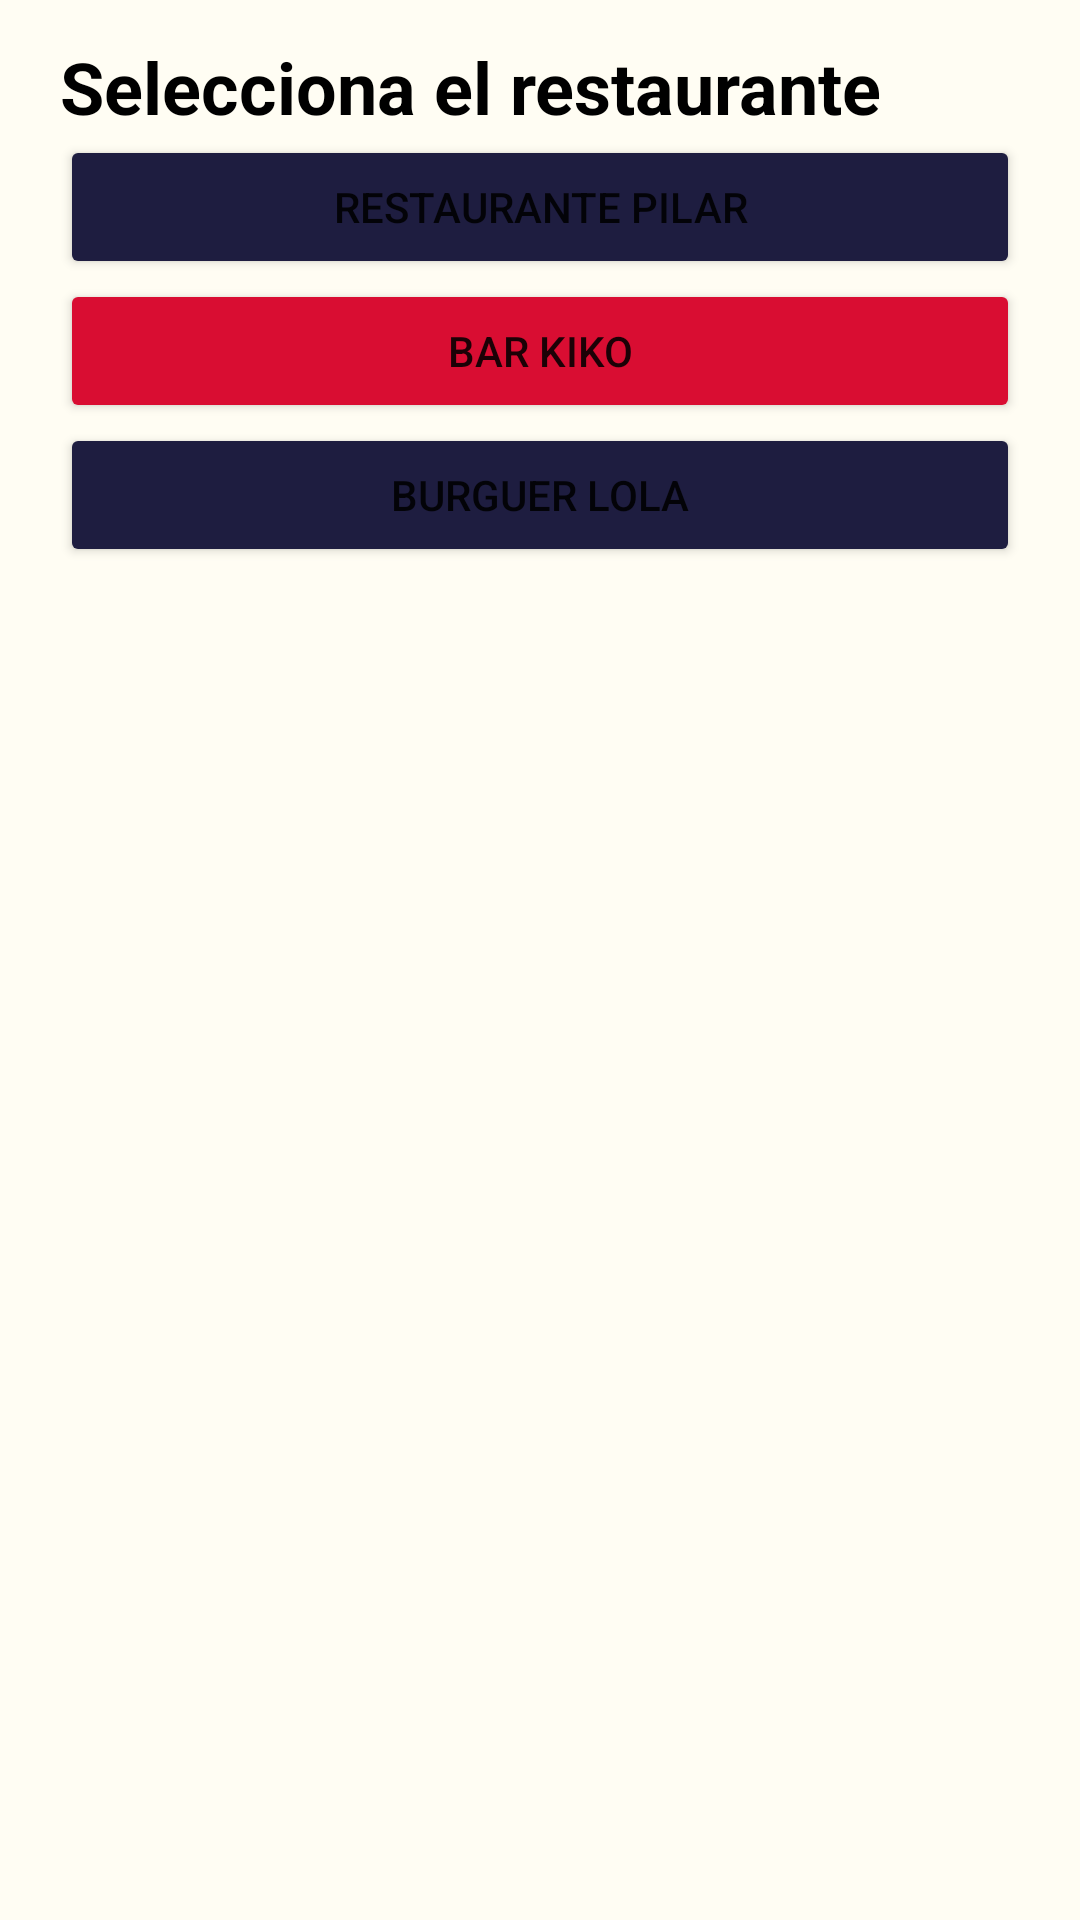

Write the Android layout XML for this screen, with the resource values it uses.
<!-- AndroidManifest.xml: application theme Theme.Waiterapp -->
<!-- res/layout/activity_listado_restaurantes.xml -->
<?xml version="1.0" encoding="utf-8"?>
<androidx.constraintlayout.widget.ConstraintLayout xmlns:android="http://schemas.android.com/apk/res/android"
    xmlns:app="http://schemas.android.com/apk/res-auto"
    xmlns:tools="http://schemas.android.com/tools"
    android:layout_width="match_parent"
    android:layout_height="match_parent"
    android:background="#FFFDF3"
    tools:context=".ListadoRestaurantes">

    <LinearLayout
        android:layout_width="320dp"
        android:layout_height="615dp"
        android:layout_marginStart="32dp"
        android:layout_marginTop="32dp"
        android:layout_marginEnd="32dp"
        android:layout_marginBottom="32dp"
        android:orientation="vertical"
        app:layout_constraintBottom_toBottomOf="parent"
        app:layout_constraintEnd_toEndOf="parent"
        app:layout_constraintStart_toStartOf="parent"
        app:layout_constraintTop_toTopOf="parent">

        <TextView
            android:id="@+id/text_seleccionar_listadorestaurantes"
            android:layout_width="match_parent"
            android:layout_height="wrap_content"
            android:text="Selecciona el restaurante"
            android:textColor="#000000"
            android:textSize="24sp"
            android:textStyle="bold" />

        <Button
            android:id="@+id/button_pilar_listadorestaurantes"
            android:layout_width="match_parent"
            android:layout_height="wrap_content"
            android:backgroundTint="#1E1D40"
            android:text="Restaurante Pilar" />

        <Button
            android:id="@+id/button_kiko_listadorestaurantes"
            android:layout_width="match_parent"
            android:layout_height="wrap_content"
            android:backgroundTint="#D90D32"
            android:text="Bar Kiko" />

        <Button
            android:id="@+id/button_lola_listadorestaurantes"
            android:layout_width="match_parent"
            android:layout_height="wrap_content"
            android:backgroundTint="#1E1D40"
            android:text="Burguer Lola" />
    </LinearLayout>
</androidx.constraintlayout.widget.ConstraintLayout>
<!-- resources referenced by this layout -->
<resources>
  <style name="Theme.Waiterapp" parent="Theme.MaterialComponents.DayNight.DarkActionBar">
          
          <item name="colorPrimary">@color/purple_500</item>
          <item name="colorPrimaryVariant">@color/purple_700</item>
          <item name="colorOnPrimary">@color/white</item>
          
          <item name="colorSecondary">@color/teal_200</item>
          <item name="colorSecondaryVariant">@color/teal_700</item>
          <item name="colorOnSecondary">@color/black</item>
          
          <item name="android:statusBarColor">?attr/colorPrimaryVariant</item>
          
      </style>
  <!-- not gathered from this repository: default colours our renderer supplied (Android Studio template values) -->
  <color name="purple_500">#FF6200EE</color>
  <color name="purple_700">#FF3700B3</color>
  <color name="teal_200">#FF03DAC5</color>
  <color name="teal_700">#FF018786</color>
  <color name="black">#FF000000</color>
  <color name="white">#FFFFFFFF</color>
</resources>
